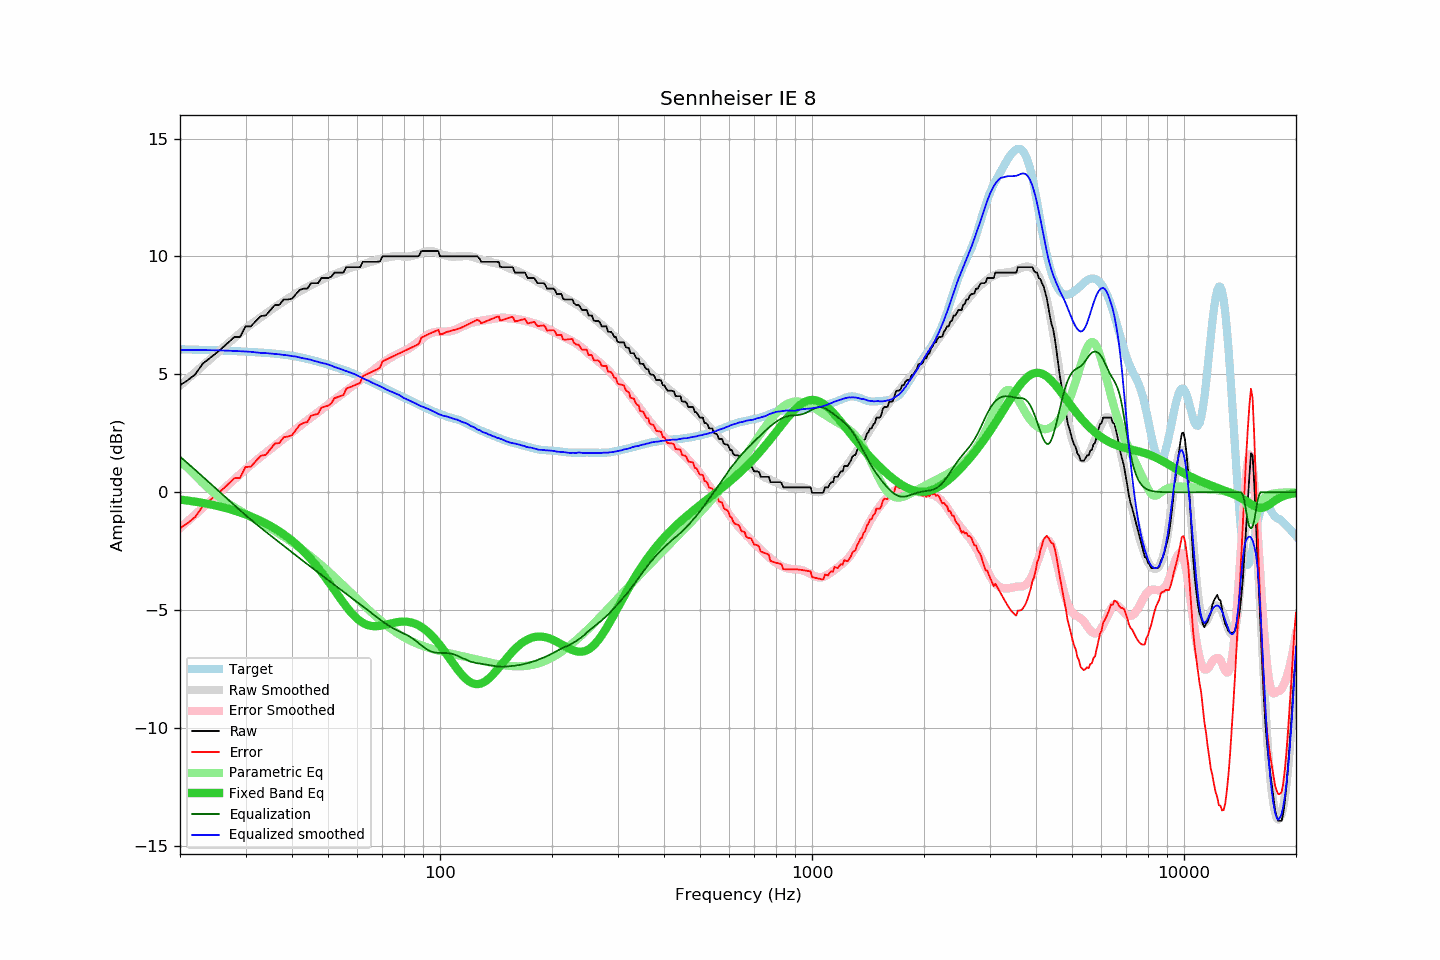

Source data for this figure (header and first rows):
frequency, raw, error, smoothed, error_smoothed, equalization, parametric_eq, equalized_raw, equalized_smoothed, target
20, 4.54, -1.53, 4.52, -1.51, 1.51, -0.31, 6.05, 6.04, 6.06
21, 4.76, -1.30, 4.81, -1.22, 1.22, -0.35, 5.98, 6.04, 6.06
22, 5.01, -1.04, 5.09, -0.94, 0.94, -0.40, 5.95, 6.04, 6.05
23, 5.45, -0.59, 5.36, -0.67, 0.67, -0.45, 6.12, 6.03, 6.04
24, 5.68, -0.35, 5.62, -0.41, 0.41, -0.51, 6.08, 6.03, 6.03
25, 5.90, -0.12, 5.87, -0.15, 0.15, -0.57, 6.05, 6.02, 6.02
26, 6.13, 0.12, 6.10, 0.09, -0.09, -0.63, 6.04, 6.01, 6.01
27, 6.36, 0.36, 6.33, 0.32, -0.32, -0.70, 6.03, 6.00, 6.00
28, 6.59, 0.60, 6.54, 0.55, -0.55, -0.77, 6.04, 5.99, 5.99
29, 6.59, 0.61, 6.75, 0.76, -0.76, -0.85, 5.82, 5.98, 5.98
30, 7.04, 1.07, 6.94, 0.97, -0.97, -0.94, 6.07, 5.97, 5.96
31, 7.04, 1.08, 7.12, 1.16, -1.16, -1.03, 5.88, 5.96, 5.95
32, 7.27, 1.33, 7.27, 1.34, -1.34, -1.12, 5.93, 5.93, 5.94
33, 7.48, 1.55, 7.42, 1.51, -1.51, -1.22, 5.97, 5.91, 5.93
34, 7.50, 1.59, 7.58, 1.67, -1.67, -1.32, 5.82, 5.90, 5.91
35, 7.73, 1.83, 7.71, 1.83, -1.83, -1.43, 5.90, 5.88, 5.90
36, 7.95, 2.07, 7.85, 1.98, -1.98, -1.54, 5.97, 5.87, 5.88
37, 7.95, 2.09, 7.98, 2.13, -2.13, -1.66, 5.82, 5.85, 5.86
38, 8.18, 2.34, 8.10, 2.27, -2.27, -1.78, 5.90, 5.82, 5.84
39, 8.18, 2.36, 8.22, 2.41, -2.41, -1.91, 5.76, 5.81, 5.82
40, 8.21, 2.42, 8.32, 2.55, -2.55, -2.05, 5.66, 5.77, 5.79
41, 8.41, 2.65, 8.43, 2.68, -2.68, -2.20, 5.73, 5.76, 5.76
42, 8.59, 2.86, 8.52, 2.81, -2.81, -2.35, 5.78, 5.71, 5.73
43, 8.64, 2.94, 8.61, 2.93, -2.93, -2.51, 5.70, 5.68, 5.69
44, 8.64, 2.98, 8.71, 3.05, -3.05, -2.67, 5.58, 5.65, 5.66
45, 8.87, 3.25, 8.79, 3.17, -3.17, -2.84, 5.70, 5.62, 5.62
46, 8.87, 3.29, 8.86, 3.29, -3.29, -3.02, 5.58, 5.57, 5.58
47, 8.87, 3.33, 8.93, 3.40, -3.40, -3.20, 5.47, 5.53, 5.54
48, 9.09, 3.59, 9.00, 3.51, -3.51, -3.39, 5.57, 5.49, 5.50
49, 9.09, 3.63, 9.08, 3.62, -3.62, -3.58, 5.47, 5.46, 5.46
50, 9.09, 3.67, 9.15, 3.73, -3.73, -3.77, 5.36, 5.42, 5.41
51, 9.14, 3.77, 9.20, 3.83, -3.83, -3.96, 5.31, 5.37, 5.37
52, 9.32, 3.99, 9.25, 3.93, -3.93, -4.15, 5.39, 5.32, 5.33
53, 9.32, 4.03, 9.30, 4.03, -4.03, -4.34, 5.29, 5.27, 5.28
54, 9.32, 4.08, 9.35, 4.12, -4.12, -4.52, 5.20, 5.23, 5.24
55, 9.32, 4.12, 9.40, 4.21, -4.21, -4.69, 5.10, 5.18, 5.20
56, 9.55, 4.40, 9.45, 4.31, -4.31, -4.85, 5.24, 5.14, 5.15
57, 9.55, 4.44, 9.50, 4.40, -4.40, -5.00, 5.15, 5.10, 5.10
58, 9.55, 4.49, 9.54, 4.49, -4.49, -5.14, 5.06, 5.05, 5.06
59, 9.55, 4.54, 9.59, 4.58, -4.58, -5.27, 4.97, 5.01, 5.01
60, 9.55, 4.59, 9.61, 4.67, -4.67, -5.37, 4.88, 4.95, 4.96
61, 9.55, 4.64, 9.64, 4.75, -4.75, -5.46, 4.80, 4.89, 4.91
62, 9.78, 4.92, 9.67, 4.83, -4.83, -5.54, 4.94, 4.83, 4.85
63, 9.78, 4.98, 9.71, 4.92, -4.92, -5.59, 4.86, 4.79, 4.80
64, 9.78, 5.03, 9.74, 5.00, -5.00, -5.63, 4.78, 4.74, 4.75
65, 9.78, 5.08, 9.77, 5.08, -5.08, -5.66, 4.69, 4.69, 4.70
66, 9.78, 5.13, 9.80, 5.17, -5.17, -5.68, 4.61, 4.63, 4.65
67, 9.78, 5.18, 9.83, 5.25, -5.25, -5.68, 4.53, 4.59, 4.60
68, 9.78, 5.23, 9.87, 5.33, -5.33, -5.68, 4.45, 4.54, 4.55
69, 9.80, 5.29, 9.90, 5.40, -5.40, -5.66, 4.39, 4.50, 4.50
70, 10.01, 5.55, 9.93, 5.48, -5.48, -5.65, 4.53, 4.45, 4.46
71, 10.01, 5.59, 9.94, 5.54, -5.54, -5.63, 4.46, 4.40, 4.41
72, 10.01, 5.64, 9.95, 5.61, -5.61, -5.60, 4.40, 4.34, 4.37
73, 10.01, 5.69, 9.98, 5.67, -5.67, -5.58, 4.34, 4.31, 4.32
74, 10.01, 5.73, 9.99, 5.73, -5.73, -5.56, 4.28, 4.27, 4.28
75, 10.01, 5.78, 10.01, 5.78, -5.78, -5.54, 4.23, 4.23, 4.23
76, 10.01, 5.82, 10.02, 5.83, -5.83, -5.52, 4.18, 4.19, 4.19
77, 10.01, 5.86, 10.03, 5.87, -5.87, -5.50, 4.14, 4.15, 4.15
78, 10.01, 5.90, 10.02, 5.91, -5.91, -5.49, 4.09, 4.11, 4.10
79, 10.01, 5.95, 10.01, 5.95, -5.95, -5.49, 4.05, 4.05, 4.06
... 553 more rows
